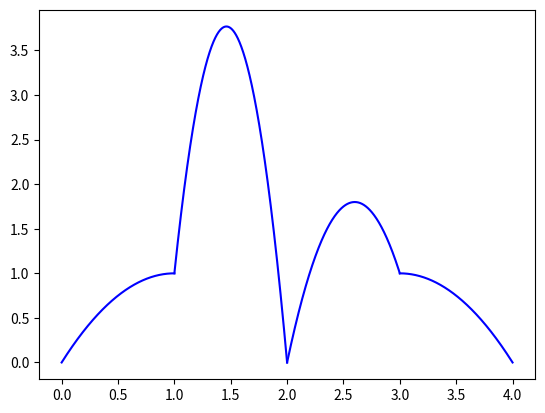

Generate this figure with matplotlib:
import numpy as np
import matplotlib.pyplot as plt

P = [[0,0],[1,1],[2,0],[3,1],[4,0]]
Q = [[0.5,1],[1.5,7],[2.5,3],[3.5,1]]

def B(t,P):
    if len(P) == 2:
        return (1-t)*P[0][0]+t*P[1][0],(1-t)*P[0][1]+t*P[1][1]
    else:
        return (1-t)*B(t,P[:-1])+t*B(t,P[1:])

t = np.linspace(0,1,1000)
for i in range(0,len(P)-1):
    x,y = B(t,[P[i],Q[i],P[i+1]])
    plt.plot(x,y,"blue")
plt.show()